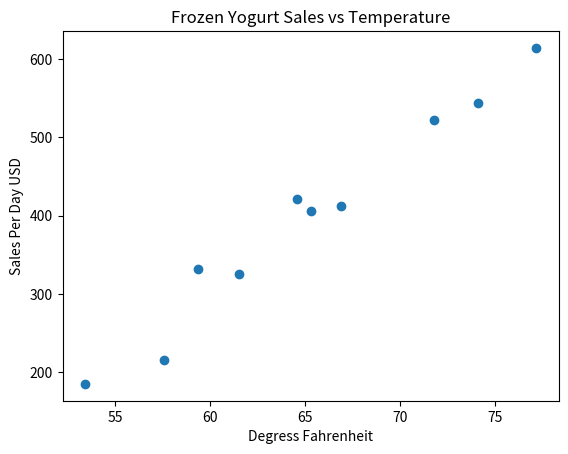

This chart was generated by the following Python code:
#####################
# [redacted]
## 01/31/2024       #
## A1 - Exercise 2  #
#####################
import sys # Required for system functions

import matplotlib as mplib # Imports matplotlib library and sets an alias to mplib
from matplotlib import pyplot as plt # Imports pyplot from matplotlib and sets an alias to plt

# Defines the __main__ function
def __main__():

    temperatureData = [57.56, 61.52, 53.42, 59.36, 65.3, 71.78, 66.92, 77.18, 74.12, 64.58] # Temperature data given to us
    salesData = [215, 325, 185, 332, 406, 522, 412, 614, 544, 421] # Sales data given t ous

    plt.scatter(temperatureData, salesData) # Sets up a scatter plot with x and y as temperatureData and salesData
    plt.xlabel("Degress Fahrenheit") # Sets the x label to Degrees Fahrenheit as that is the data we've been given
    plt.ylabel("Sales Per Day USD") # Sets the y label to Sales USD as this is the amount of sales they had on that day
    plt.title("Frozen Yogurt Sales vs Temperature") # Sets the title of the plot to Frozen Yogurt Sales vs Temperature as that is what this plot is showing
    plt.show() # Shows the plot

# Checks if the "__name__" variable equals "__main__"
if __name__ == "__main__":
    sys.exit(__main__()) # Calls the "__main__" function and then after running exits smoothly